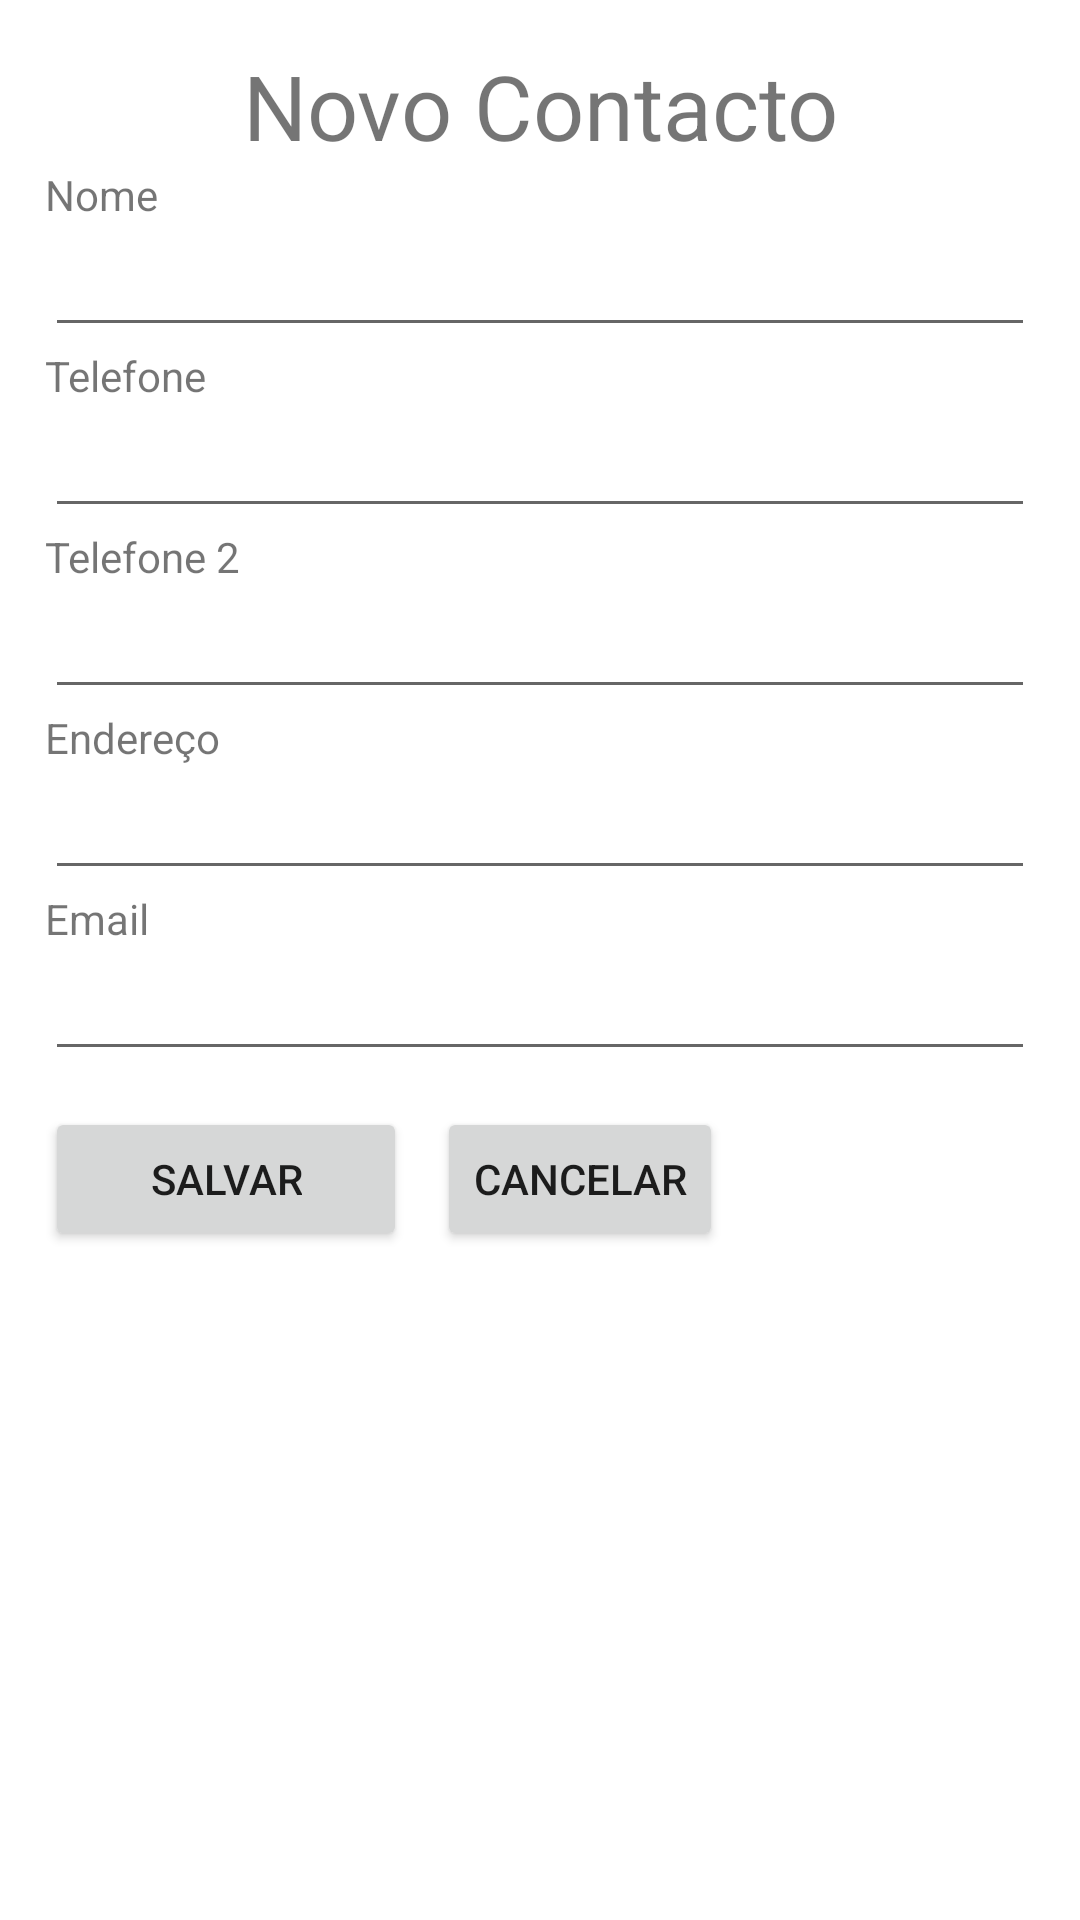

Layout XML and referenced resources for this Android screen:
<!-- AndroidManifest.xml: application theme Theme.KatalekoAgenda -->
<!-- res/layout/activity_novo_contacto.xml -->
<?xml version="1.0" encoding="utf-8"?>
<LinearLayout xmlns:android="http://schemas.android.com/apk/res/android"
    xmlns:app="http://schemas.android.com/apk/res-auto"
    xmlns:tools="http://schemas.android.com/tools"
    android:layout_width="match_parent"
    android:layout_height="match_parent"
    android:orientation="vertical"
    android:padding="15dp"
    tools:context=".activities.NovoContactoActivity">

    <TextView
        android:layout_width="match_parent"
        android:layout_height="wrap_content"
        android:text="@string/novo_contacto"
        android:gravity="center"
        android:textSize="30sp"
        />

    <TextView
        android:layout_width="match_parent"
        android:layout_height="wrap_content"
        android:text="@string/nome"
        />
    <EditText
        android:layout_width="match_parent"
        android:layout_height="wrap_content"
        android:id="@+id/etName"
        />

    <TextView
        android:layout_width="match_parent"
        android:layout_height="wrap_content"
        android:text="@string/telefone"
        />
    <EditText
        android:layout_width="match_parent"
        android:layout_height="wrap_content"
        android:id="@+id/etPhone1"
        />

    <TextView
        android:layout_width="match_parent"
        android:layout_height="wrap_content"
        android:text="@string/telefone_2"
        />
    <EditText
        android:layout_width="match_parent"
        android:layout_height="wrap_content"
        android:id="@+id/etPhone2"
        />

    <TextView
        android:layout_width="match_parent"
        android:layout_height="wrap_content"
        android:text="@string/endere_o"
        />
    <EditText
        android:layout_width="match_parent"
        android:layout_height="wrap_content"
        android:id="@+id/etAddress"
        />

    <TextView
        android:layout_width="match_parent"
        android:layout_height="wrap_content"
        android:text="@string/email"
        />
    <EditText
        android:layout_width="match_parent"
        android:layout_height="wrap_content"
        android:id="@+id/etEmail"
        />

    <LinearLayout
        android:layout_width="match_parent"
        android:layout_height="wrap_content"
        android:orientation="horizontal"
        android:layout_marginTop="12dp"
        >
        <Button
            android:paddingHorizontal="35dp"
            android:layout_width="wrap_content"
            android:layout_height="wrap_content"
            android:id="@+id/btnSalvar"
            android:text="@string/salvar"/>
        <Button
            android:layout_marginLeft="10dp"
            android:layout_width="wrap_content"
            android:layout_height="wrap_content"
            android:id="@+id/btnCancelar"
            android:text="@string/cancelar"/>
    </LinearLayout>

</LinearLayout>
<!-- resources referenced by this layout -->
<resources>
  <string name="cancelar">Cancelar</string>
  <string name="email">Email</string>
  <string name="endere_o">Endereço</string>
  <string name="nome">Nome</string>
  <string name="novo_contacto">Novo Contacto</string>
  <string name="salvar">Salvar</string>
  <string name="telefone">Telefone</string>
  <string name="telefone_2">Telefone 2</string>
  <style name="Theme.KatalekoAgenda" parent="Theme.MaterialComponents.DayNight.DarkActionBar">
          
          <item name="colorPrimary">@color/purple_500</item>
          <item name="colorPrimaryVariant">@color/purple_700</item>
          <item name="colorOnPrimary">@color/white</item>
          
          <item name="colorSecondary">@color/teal_200</item>
          <item name="colorSecondaryVariant">@color/teal_700</item>
          <item name="colorOnSecondary">@color/black</item>
          
          <item name="android:statusBarColor" tools:targetApi="l">?attr/colorPrimaryVariant</item>
          
      </style>
  <!-- not gathered from this repository: default colours our renderer supplied (Android Studio template values) -->
  <color name="purple_500">#FF6200EE</color>
  <color name="purple_700">#FF3700B3</color>
  <color name="teal_200">#FF03DAC5</color>
  <color name="teal_700">#FF018786</color>
  <color name="black">#FF000000</color>
  <color name="white">#FFFFFFFF</color>
</resources>
